Run: headless pygame with SDL's dummy video driver; simulated clock (each Clock.tick advances the game by its frame time, no real sleeping); random seed 0; keys injected as events and as key.get_pressed() state; mouse plan: one left click at the window centre at the start of phase 2, then a move to the lower-right quarter at the start of phase 3; restart key SPACE tapped at the start of phases 3 and 4.
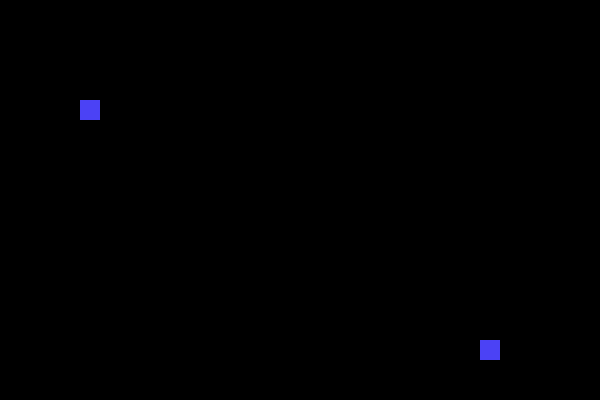
Frame 1 of 4 · flips 1–60 · no input
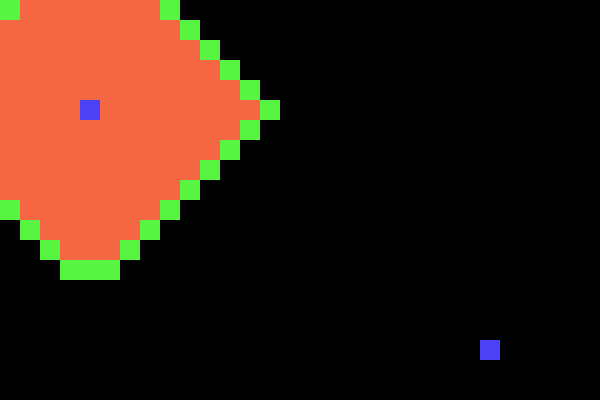
Frame 2 of 4 · flips 61–180 · clicked the window centre · tapped SPACE, RETURN · held RIGHT (→), D
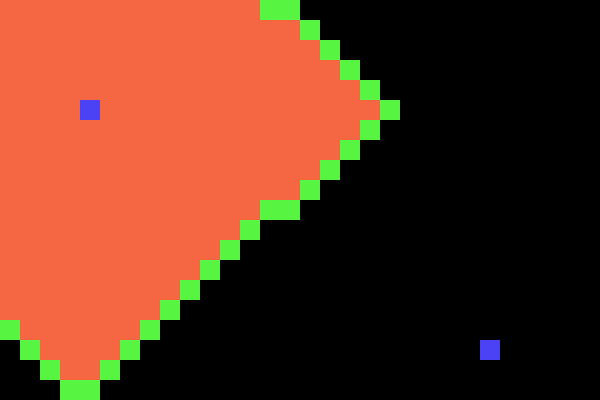
Frame 3 of 4 · flips 181–300 · moved the mouse to the lower-right quarter · tapped SPACE · held DOWN (↓), S
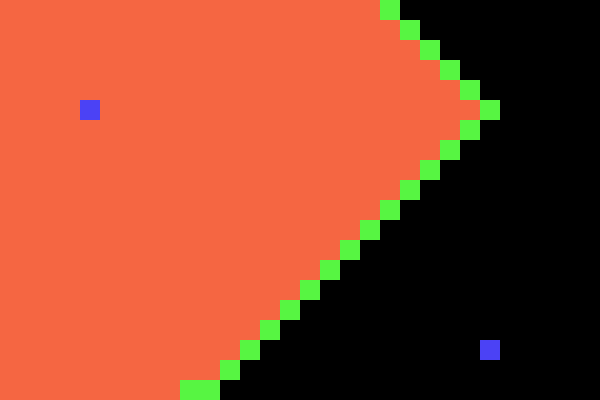
Frame 4 of 4 · flips 301–420 · tapped SPACE · held LEFT (←), A, UP (↑), W

The pygame program that drew these frames:

import pygame
from sys import exit as sysExit
import math

pygame.init()
winX, winY = 600, 400
SCREEN = pygame.display.set_mode((winX, winY))
CLOCK = pygame.time.Clock()
SCREEN.fill((0,0,0))
pygame.display.set_caption("A-star Pathfinder")

# Colours
BLACK = (0, 0, 0) # Walkable Nodes
WHITE = (255, 255, 255) # Barrier Nodes
YELLOW = (228, 245, 49) # Final Path Nodes
BLUE = (75, 66, 245) # Start and End Nodes
RED = (245, 102, 66) # Closed Nodes
GREEN = (87, 245, 66) # Open Nodes

# Classes
class Node(object):
    def __init__(self, x, y, walkable=True):
        self.x = x
        self.y = y
        self.walkable = walkable
        self.gcost = 0
        self.hcost = 0
        self.fcost = 0
        self.previousNode = None
    
    def setSurrounding(self, b):
        global grid, closedNodes
        x, y = self.x, self.y
        if x > 0 and grid[x - 1][y].walkable == True and [x - 1, y] not in closedNodes:
            b.append([x - 1, y])
        if x < len(grid) - 1 and grid[x + 1][y].walkable == True and [x + 1, y] not in closedNodes:
            b.append([x + 1, y])
        if y > 0 and grid[x][y - 1].walkable == True and [x, y - 1] not in closedNodes:
            b.append([x, y - 1])
        if y < len(grid[0]) - 1 and grid[x][y + 1].walkable == True and [x, y + 1] not in closedNodes:
            b.append([x, y + 1])

    def setCost(self):
        global endX, endY, startX, startY
        self.gCost = math.sqrt((self.x - startX) ** 2 + (self.y - startY) ** 2) * 10
        self.hCost = math.sqrt((endX - self.x) ** 2 + (endY - self.y) ** 2) * 10
        self.fCost = self.gCost + self.hCost

# Variables
run = True # PyGame Loop Run Boolean.
algorithm = False # When the user presses SPACE to start the algorithm.
pathFound = False # When the Final Node has been found.
leftDrag = False # Detecting Left-click mouse drag to set barrier nodes.
rightDrag = False # Detecting Right-click mouse drag to remove barrier nodes.
nodeSize = 20 # Pixel side-length of each node.
grid = [[Node(x, y) for y in range(winY // nodeSize)] for x in range(winX // nodeSize)]
startX, startY = 4, 5
endX, endY = 24, 17
openNodes = [[startX, startY]]
closedNodes = []
path = []

# Functions
def setBarrier(x, y):
    global nodeSize, grid, algorithm, startX, startY, endX, endY
    if not algorithm and not pathFound:
        x = x // nodeSize
        y = y // nodeSize
        if x == startX and y == startY:
            grid[x][y].walkable = True
        else:
            if x == endX and y == endY:
                grid[x][y].walkable = True
            else:
                grid[x][y].walkable = False

def removeBarrier(x, y):
    global nodeSize, grid, algorithm
    if not algorithm and not pathFound:
        x = x // nodeSize
        y = y // nodeSize
        if grid[x][y].walkable == False:
            grid[x][y].walkable = True

def drawGrid():
    global nodeSize, grid, openNodes, closedNodes, startX, startY, endX, endY
    for n in grid:
        for Node in n:
            if Node.walkable == True:
                rect = pygame.Rect(Node.x * nodeSize, Node.y * nodeSize, nodeSize, nodeSize)
                pygame.draw.rect(SCREEN, BLACK, rect, 0)
            elif Node.walkable == False:
                rect = pygame.Rect(Node.x * nodeSize, Node.y * nodeSize, nodeSize, nodeSize)
                pygame.draw.rect(SCREEN, WHITE, rect, 0)
    for z in closedNodes:
        rect = pygame.Rect(z[0] * nodeSize, z[1] * nodeSize, nodeSize, nodeSize)
        pygame.draw.rect(SCREEN, RED, rect, 0)
    for k in openNodes:
        rect = pygame.Rect(k[0] * nodeSize, k[1] * nodeSize, nodeSize, nodeSize)
        pygame.draw.rect(SCREEN, GREEN, rect, 0)
    for x in path:
        rect = pygame.Rect(x[0] * nodeSize, x[1] * nodeSize, nodeSize, nodeSize)
        pygame.draw.rect(SCREEN, YELLOW, rect, 0)
    rect = pygame.Rect(startX * nodeSize, startY * nodeSize, nodeSize, nodeSize)
    pygame.draw.rect(SCREEN, BLUE, rect, 0)
    rect = pygame.Rect(endX * nodeSize, endY * nodeSize, nodeSize, nodeSize)
    pygame.draw.rect(SCREEN, BLUE, rect, 0)

def main(): # Main Algorithm Function
    global startX, startY, endX, endY, grid, openNodes, closedNodes, pathFound
    try:
        # Find the Current Node (Open Node with smallest fcost).
        current = openNodes[0]
        for i in openNodes:
            if i != [startX, startY]:
                grid[i[0]][i[1]].setCost()
            if grid[i[0]][i[1]].fcost < grid[current[0]][current[1]].fcost:
                current = i

        # Add Current Node to Closed Nodes.
        closedNodes.append(current)
        del openNodes[openNodes.index(current)]
        #print(current)
        
        # End Node found.
        if current == [endX, endY] or [endX, endY] in closedNodes:
            findPath()
            pathFound = True
        
        # Add Neighbours to Open Nodes.
        neighbours = []
        grid[current[0]][current[1]].setSurrounding(neighbours)
        for i in neighbours:
            grid[i[0]][i[1]].previousNode = grid[current[0]][current[1]]
            if i not in openNodes:
                openNodes.append(i)

        pygame.time.delay(5)
    except:
        pass

def findPath():
    global startX, startY, endX, endY, grid
    currentX, currentY = endX, endY
    while True:
        previousNode = grid[currentX][currentY].previousNode
        previousX, previousY = previousNode.x, previousNode.y
        path.append([previousX, previousY])
        currentX, currentY = previousX, previousY
        if currentX == startX and currentY == startY:
            break

# PyGame Loop
while run:
    # Event Detection
    for event in pygame.event.get():
        if event.type == pygame.QUIT:
            run = False
        elif event.type == pygame.KEYDOWN: 
            if event.key == pygame.K_SPACE: # Press "SPACE" key to start the Algorithm.
                if not algorithm:
                    algorithm = True
                    print("Algorithm Started!")
            elif event.key == pygame.K_1:
                if not algorithm:
                    startX, startY = pygame.mouse.get_pos()[0] // nodeSize, pygame.mouse.get_pos()[1] // nodeSize
                    openNodes = [[startX, startY]]
                    grid[startX][startY].walkable = True
            elif event.key == pygame.K_2:
                if not algorithm:
                    endX, endY = pygame.mouse.get_pos()[0] // nodeSize, pygame.mouse.get_pos()[1] // nodeSize
                    grid[endX][endY].walkable = True
        elif event.type == pygame.MOUSEBUTTONDOWN: # Drag mouse while holding left click to add barriers.
            if event.button == 1:    
                leftDrag = True
                mouseX, mouseY = event.pos
                setBarrier(mouseX, mouseY)
            if event.button == 3:
                rightDrag = True
                mouseX, mouseY = event.pos
                removeBarrier(mouseX, mouseY)
        elif event.type == pygame.MOUSEBUTTONUP:
            if event.button == 1:
                leftDrag = False
            if event.button == 3:
                rightDrag = False
        elif event.type == pygame.MOUSEMOTION:
            if leftDrag:
                mouseX, mouseY = event.pos
                setBarrier(mouseX, mouseY)
            elif rightDrag:
                mouseX, mouseY = event.pos
                removeBarrier(mouseX, mouseY)

    drawGrid()
    if algorithm and not pathFound: main()
    pygame.display.update()

if not run:
    pygame.quit()
    sysExit()
